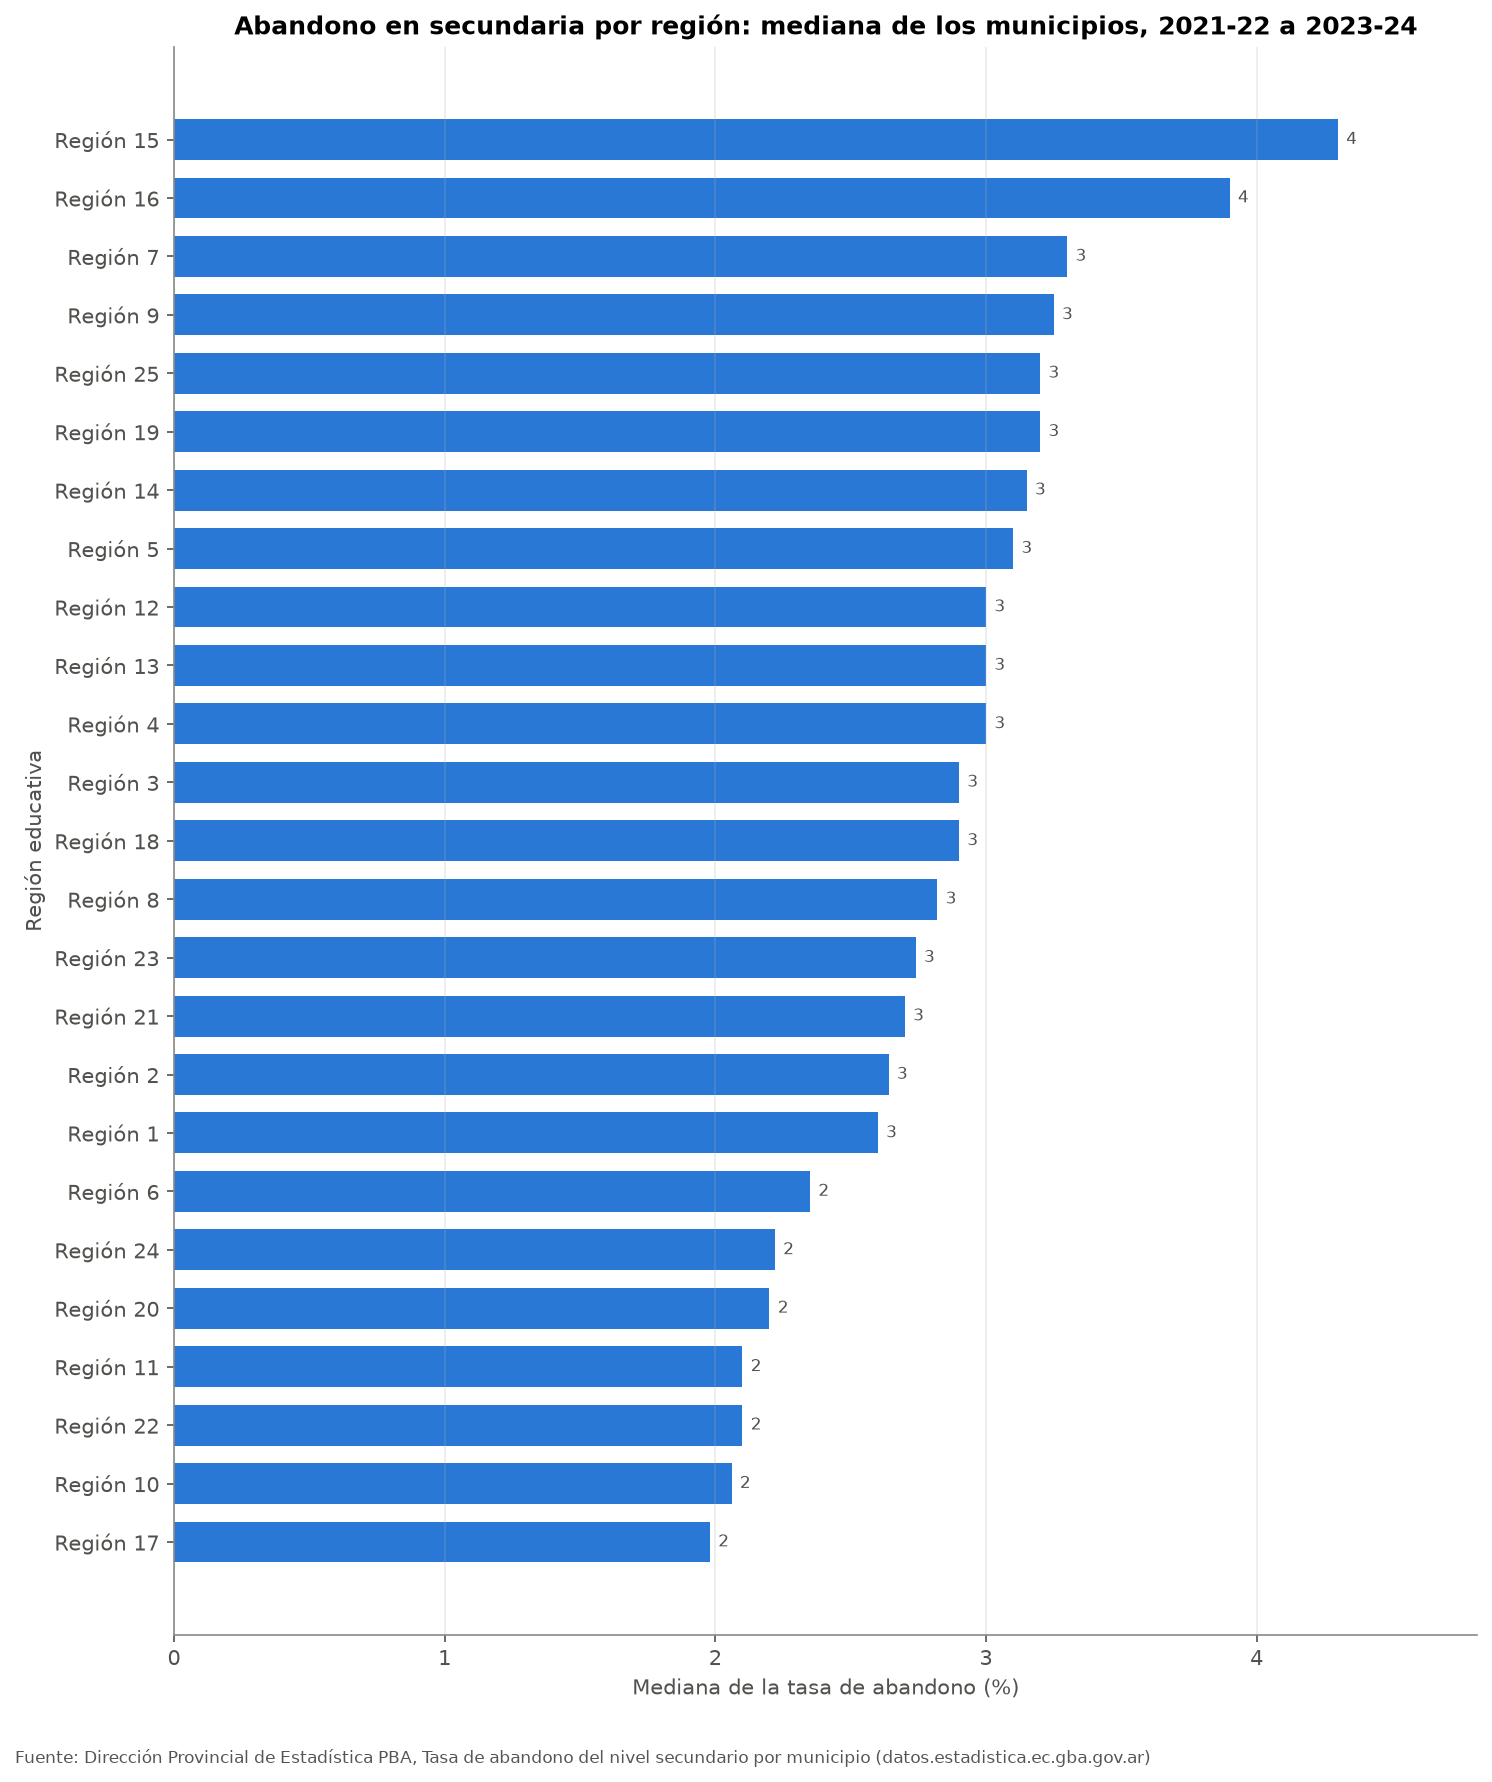

The data file committed next to this chart (first rows):
region_educativa, municipios, mediana_municipios, matricula_secundaria_2026, ponderado_matricula_2026, rank_mediana, rank_ponderado
Región 15, 7, 4.3, 25464, 3.376, 1, 3
Región 16, 7, 3.9, 13835, 3.911, 2, 1
Región 7, 3, 3.3, 82793, 3.076, 3, 10
Región 9, 4, 3.25, 180713, 3.183, 4, 7
Región 25, 4, 3.205, 24143, 3.128, 5, 8
Región 19, 3, 3.2, 70321, 3.035, 6, 12
Región 14, 8, 3.15, 26233, 3.308, 7, 4
Región 5, 5, 3.1, 146103, 3.063, 8, 11
Región 12, 6, 3.0, 38344, 3.293, 9, 5
Región 13, 6, 3.0, 24262, 3.217, 9, 6
Región 4, 3, 3.0, 163466, 3.005, 9, 13
Región 3, 1, 2.9, 168583, 2.9, 12, 14
Región 18, 11, 2.9, 31576, 2.858, 12, 15
Región 8, 3, 2.82, 114634, 3.099, 14, 9
Región 23, 8, 2.74, 14308, 3.4, 15, 2
Región 21, 6, 2.7, 14654, 2.769, 16, 18
Región 2, 3, 2.64, 164240, 2.523, 17, 21
Región 1, 6, 2.6, 109190, 2.707, 18, 20
Región 6, 4, 2.35, 116005, 2.787, 19, 17
Región 24, 6, 2.215, 17355, 2.823, 20, 16
Región 20, 5, 2.2, 30309, 1.891, 21, 25
Región 11, 5, 2.1, 117408, 1.935, 22, 24
Región 22, 5, 2.1, 46556, 2.762, 22, 19
Región 10, 9, 2.06, 66070, 2.035, 24, 23
Región 17, 7, 1.98, 13952, 2.115, 25, 22
